6-way image classification set "Classifying-PET-Bottles" from GitHub (catherinedaou/Classifying-PET-Bottles); label vocabulary: bottle 1000 ml, bottle 1500 ml, bottle 2000 ml, bottle 250 ml, bottle 330 ml, bottle 500 ml.

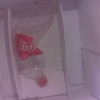
Label: bottle 1500 ml

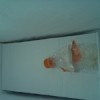
Label: bottle 330 ml

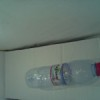
Label: bottle 500 ml

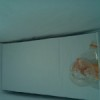
Label: bottle 330 ml

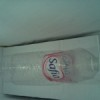
Label: bottle 1500 ml

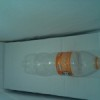
Label: bottle 500 ml
